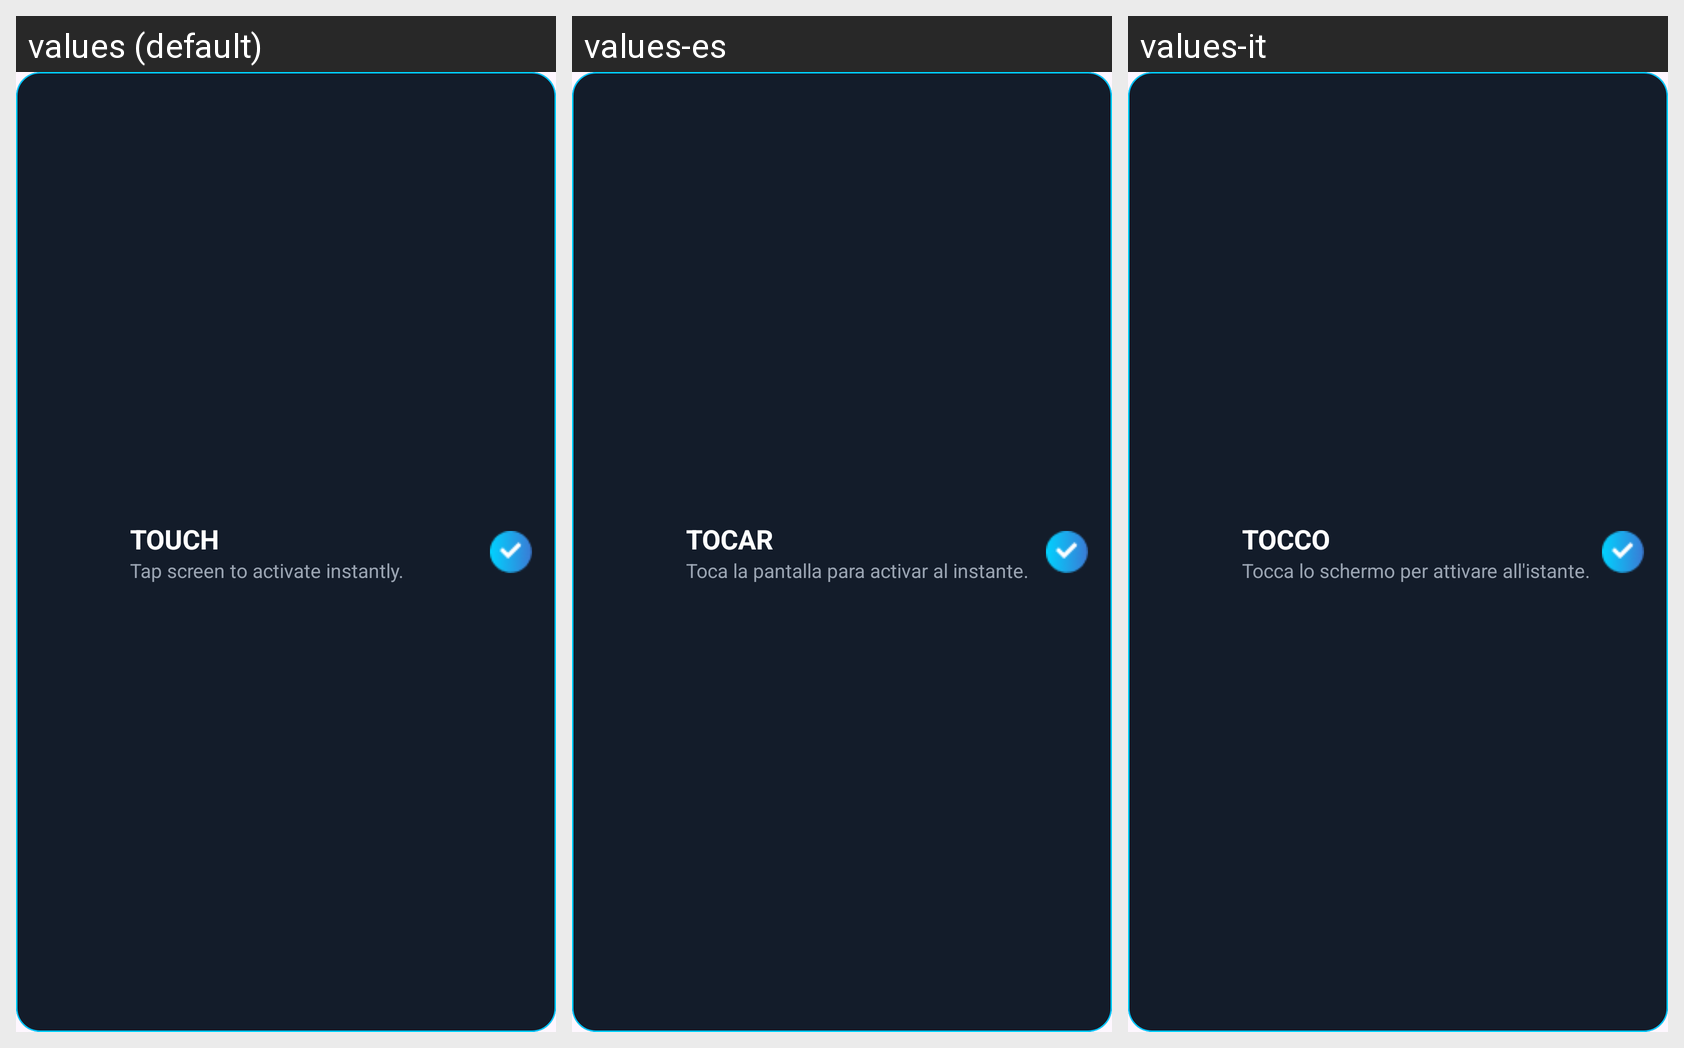

Here is an Android app screen in its default locale and in the app's own translations. Write out the translated-string differences for the strings that appear on this screen.
Android screen res/layout/layout_touch_card.xml rendered under 3 locales, left to right: values (default), values-es, values-it. Device: Nexus 5 (rendered at 1080×1920; each locale shown at half size, 540×960, under a caption strip naming it); theme Theme.BROKENSCREENPRANK.
Other locales in the repository, not shown: values-de, values-fr, values-hi.
Strings drawn on this screen, with the default value and each locale's value (text and hints the layout hard-codes, and strings that could not be matched under every locale, appear in the picture but are not listed):

touch
  values: TOUCH
  values-es: TOCAR
  values-it: TOCCO

tap_screen_to_activate_instantly
  values: Tap screen to activate instantly.
  values-es: Toca la pantalla para activar al instante.
  values-it: Tocca lo schermo per attivare all'istante.
